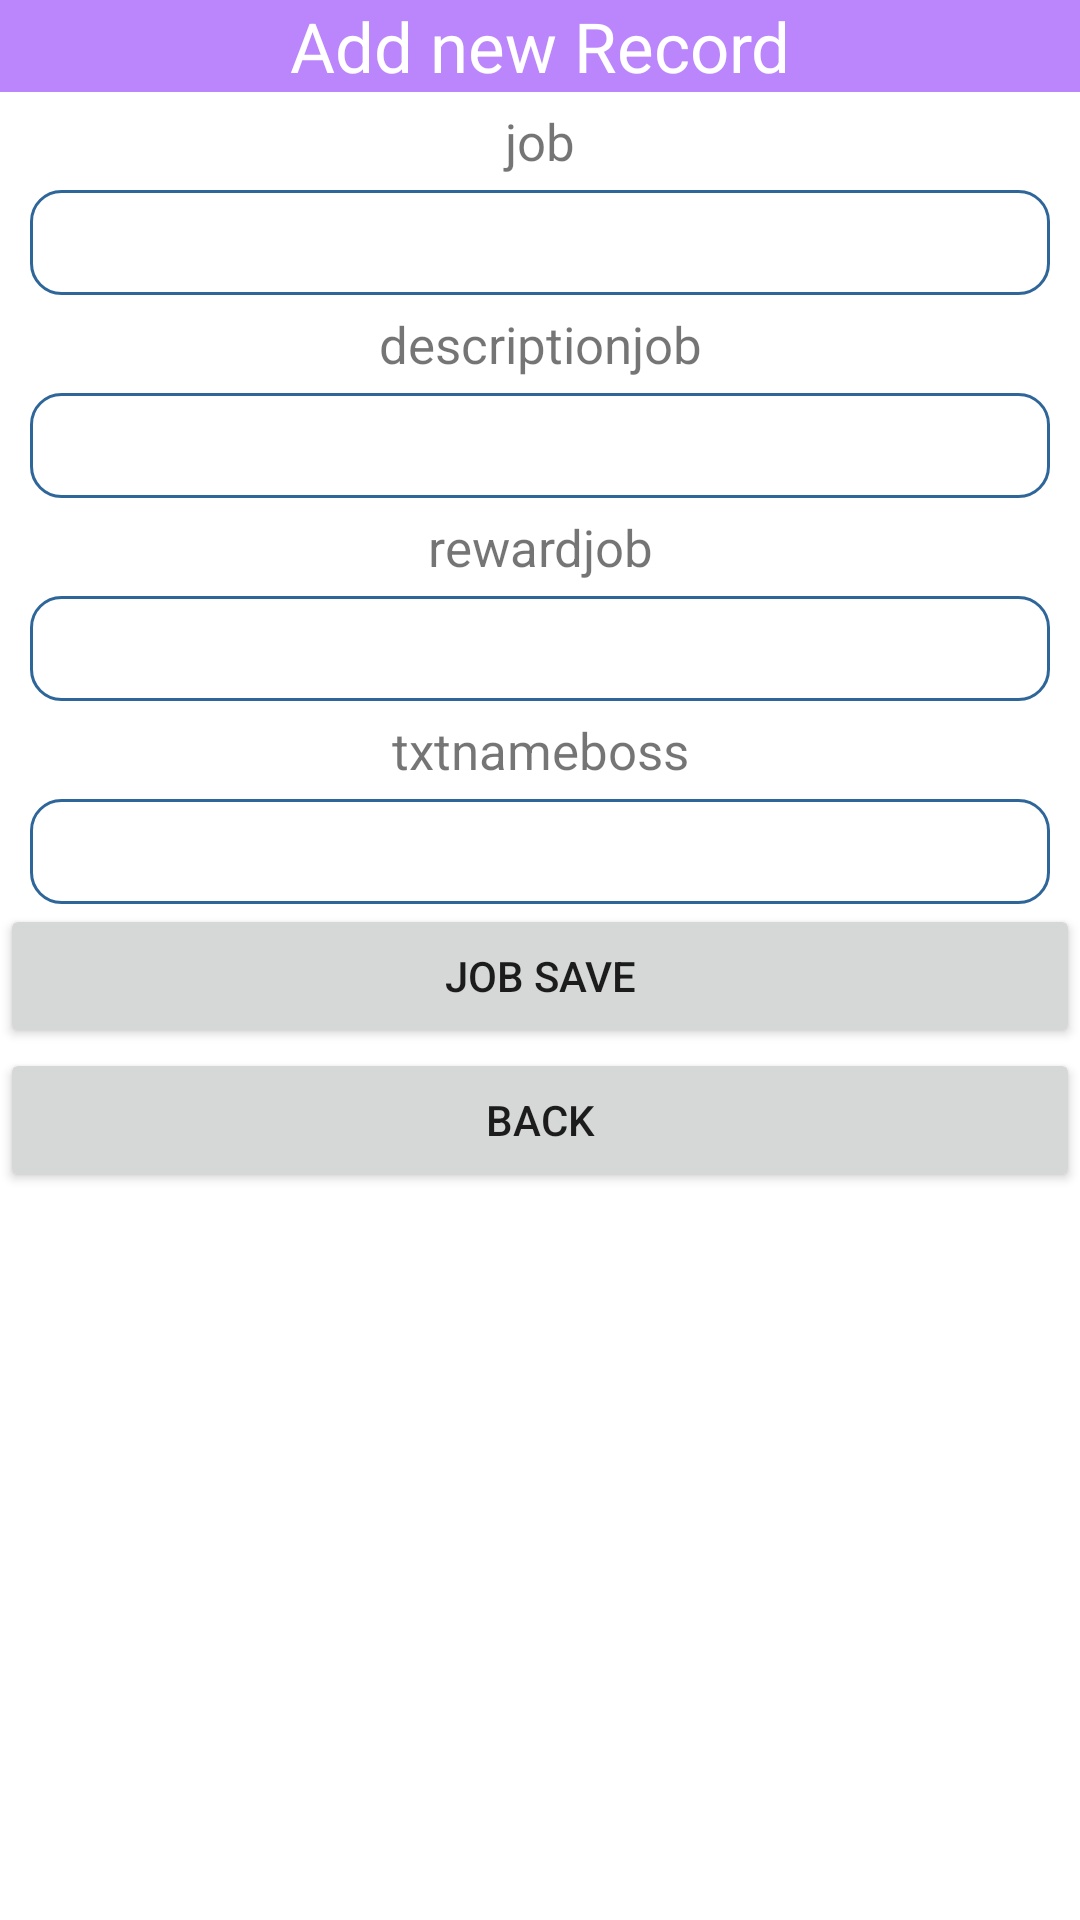

Produce the Android XML layout that renders to this screen, including the resource entries it uses.
<!-- AndroidManifest.xml: application theme Theme.Kaizer -->
<!-- res/layout/job_add.xml -->
<?xml version="1.0" encoding="utf-8"?>
<LinearLayout xmlns:android="http://schemas.android.com/apk/res/android"
    android:layout_width="match_parent"
    android:layout_height="match_parent"
    android:orientation="vertical">


    <TextView
        android:id="@+id/textView"
        android:layout_width="match_parent"
        android:layout_height="wrap_content"
        android:background="@color/purple_200"
        android:gravity="center"
        android:text="Add new Record"
        android:textColor="#FFF"
        android:textSize="23sp" />


    <TextView
        android:layout_width="match_parent"
        android:layout_height="wrap_content"
        android:layout_marginTop="5dp"
        android:layout_marginBottom="5dp"
        android:gravity="center"
        android:text="job"
        android:textSize="17sp" />

    <EditText
        android:id="@+id/txtjob"
        android:layout_width="match_parent"
        android:layout_height="35dp"
        android:layout_marginLeft="10dp"
        android:layout_marginRight="10dp"
        android:background="@drawable/rounded"
        android:gravity="center"
        android:inputType="textPersonName"
        android:text="" />

    <TextView

        android:layout_width="match_parent"
        android:layout_height="wrap_content"
        android:layout_marginTop="5dp"
        android:layout_marginBottom="5dp"
        android:gravity="center"
        android:text="descriptionjob"
        android:textSize="17sp" />

    <EditText
        android:id="@+id/descriptionjob"
        android:layout_width="match_parent"
        android:layout_height="35dp"
        android:layout_marginLeft="10dp"
        android:layout_marginRight="10dp"
        android:background="@drawable/rounded"
        android:gravity="center"
        android:inputType="textPersonName"
        android:text="" />

    <TextView
        android:layout_width="match_parent"
        android:layout_height="wrap_content"
        android:layout_marginTop="5dp"
        android:layout_marginBottom="5dp"
        android:gravity="center"
        android:text="rewardjob"
        android:textSize="17sp" />

    <EditText
        android:id="@+id/rewardjob"
        android:layout_width="match_parent"
        android:layout_height="35dp"
        android:layout_marginLeft="10dp"
        android:layout_marginRight="10dp"
        android:background="@drawable/rounded"
        android:gravity="center"
        android:inputType="textPersonName"
        android:text="" />

    <TextView

        android:layout_width="match_parent"
        android:layout_height="wrap_content"
        android:layout_marginTop="5dp"
        android:layout_marginBottom="5dp"
        android:gravity="center"
        android:text="txtnameboss"
        android:textSize="17sp" />

    <EditText
        android:id="@+id/nameboss"
        android:layout_width="match_parent"
        android:layout_height="35dp"
        android:layout_marginLeft="10dp"
        android:layout_marginRight="10dp"
        android:background="@drawable/rounded"
        android:gravity="center"
        android:inputType="textPersonName"
        android:text="" />


    <Button
        android:id="@+id/jobSave"
        android:layout_width="match_parent"
        android:layout_height="wrap_content"
        android:text="job Save" />

    <Button
        android:id="@+id/btnBack"
        android:layout_width="match_parent"
        android:layout_height="wrap_content"
        android:text="Back" />


</LinearLayout>
<!-- resources referenced by this layout -->
<resources>
  <color name="purple_200">#FFBB86FC</color>
  <!-- drawable rounded (drawable-v24) -->
  <?xml version="1.0" encoding="utf-8"?>
  <shape xmlns:android="http://schemas.android.com/apk/res/android">
  
      <solid android:color="#FFFFFF"/>
      <stroke
          android:width="1dp"
          android:color="#2f6699"/>
      <corners
          android:radius="10dp"/>
  
  
  </shape>
  <style name="Theme.Kaizer" parent="Theme.MaterialComponents.DayNight.NoActionBar">
          
          <item name="colorPrimary">@color/purple_500</item>
          <item name="colorPrimaryVariant">@color/purple_700</item>
          <item name="colorOnPrimary">@color/white</item>
          
          <item name="colorSecondary">@color/teal_200</item>
          <item name="colorSecondaryVariant">@color/teal_700</item>
          <item name="colorOnSecondary">@color/black</item>
          
          <item name="android:statusBarColor" tools:targetApi="l">?attr/colorPrimaryVariant</item>
          
  
          <item name="android:windowFullscreen">true</item>
      </style>
  <color name="purple_500">#FF6200EE</color>
  <color name="purple_700">#FF3700B3</color>
  <color name="white">#FFFFFFFF</color>
  <color name="teal_200">#FF03DAC5</color>
  <color name="teal_700">#FF018786</color>
  <color name="black">#FF000000</color>
</resources>
